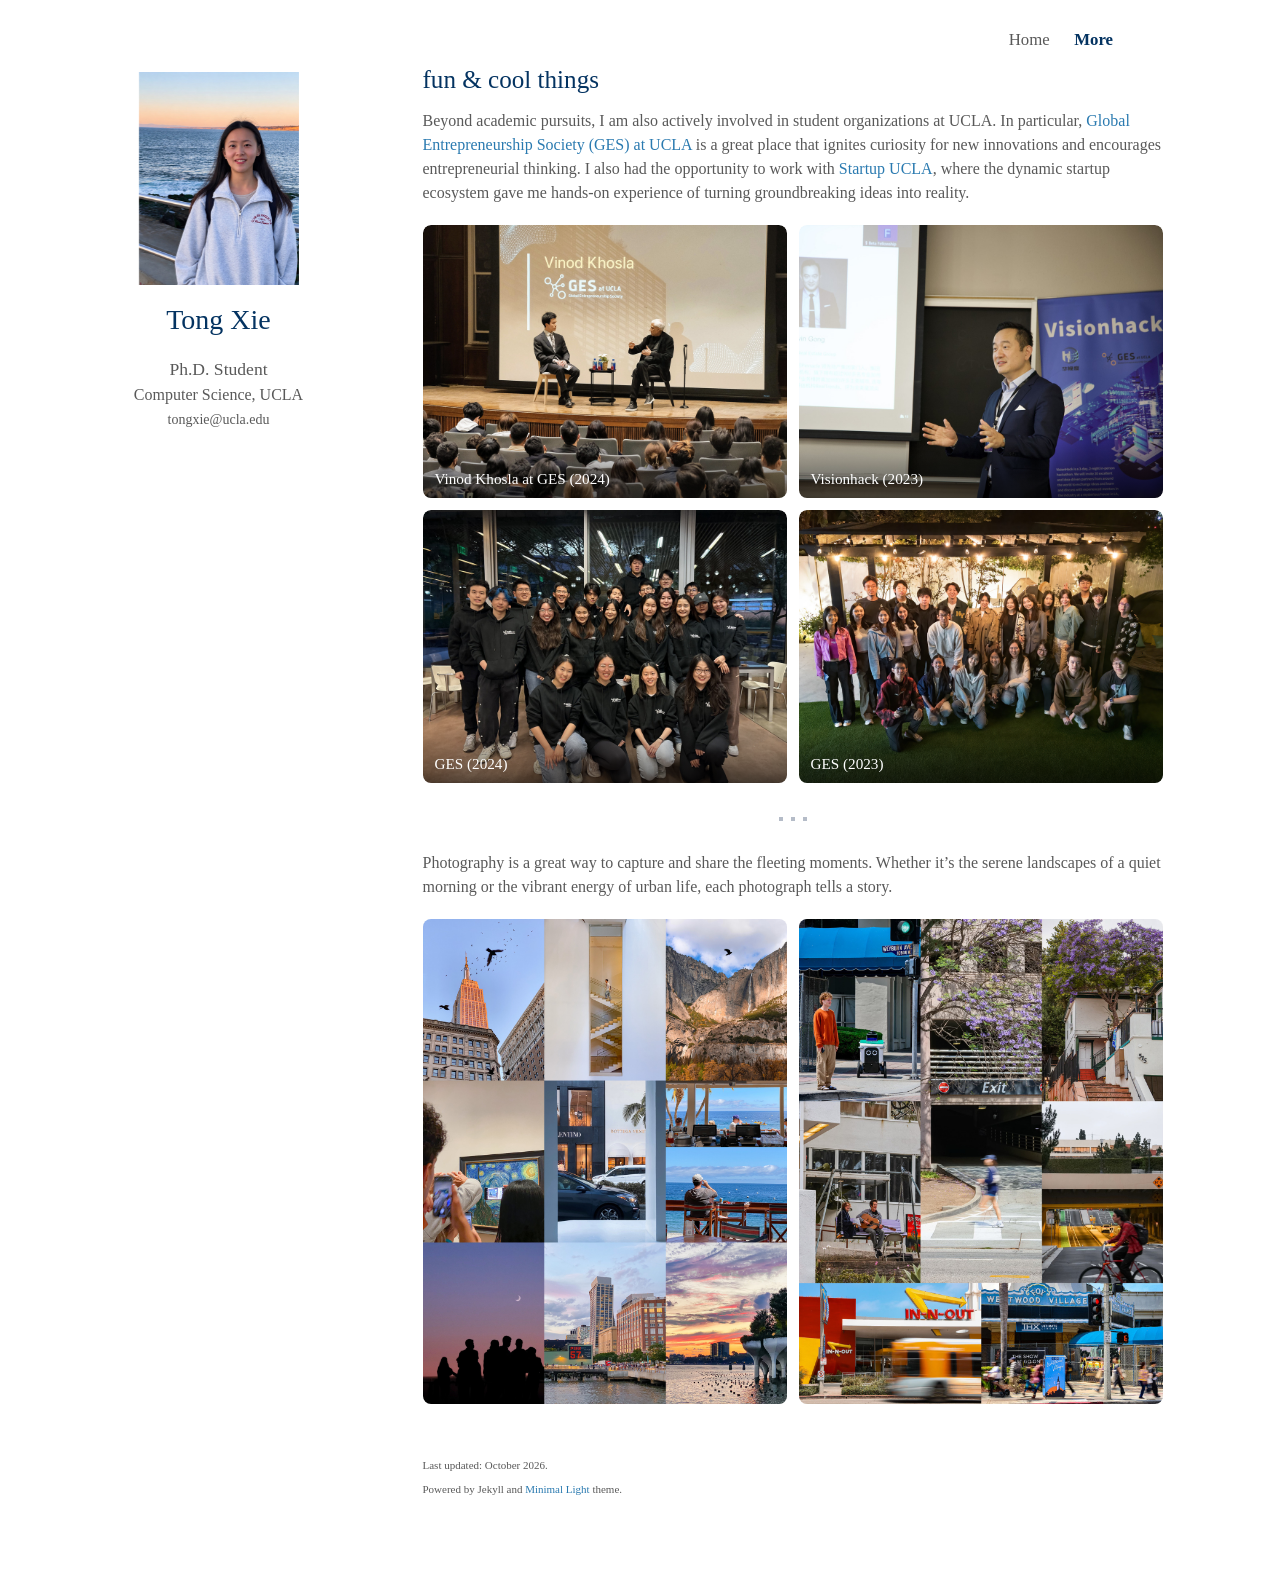

repository: txie1/txie1.github.io · page: more/index.html · generator: jekyll

---
layout: homepage
title: More
permalink: /more/
---

## fun & cool things

Beyond academic pursuits, I am also actively involved in student organizations at UCLA. In particular, [Global Entrepreneurship Society (GES) at UCLA](https://gesatucla.org/) is a great place that ignites curiosity for new innovations and encourages entrepreneurial thinking. I also had the opportunity to work with [Startup UCLA](https://startupucla.com/), where the dynamic startup ecosystem gave me hands-on experience of turning groundbreaking ideas into reality.

<div class="photo-grid">
  <figure><a href="{{ '/assets/img/more/khosla.jpg' | relative_url }}" target="_blank"><img src="{{ '/assets/img/more/web/khosla.jpg' | relative_url }}" width="1000" height="750" alt="Vinod Khosla speaking at a GES at UCLA event" loading="lazy"></a><figcaption>Vinod Khosla at GES (2024)</figcaption></figure>
  <figure><a href="{{ '/assets/img/more/visionhack.jpg' | relative_url }}" target="_blank"><img src="{{ '/assets/img/more/web/visionhack.jpg' | relative_url }}" width="1000" height="750" alt="Visionhack 2023" loading="lazy"></a><figcaption>Visionhack (2023)</figcaption></figure>
  <figure><a href="{{ '/assets/img/more/ges_group1.jpg' | relative_url }}" target="_blank"><img src="{{ '/assets/img/more/web/ges_group1.jpg' | relative_url }}" width="1000" height="750" alt="GES at UCLA group photo, 2024" loading="lazy"></a><figcaption>GES (2024)</figcaption></figure>
  <figure><a href="{{ '/assets/img/more/ges_group2.jpg' | relative_url }}" target="_blank"><img src="{{ '/assets/img/more/web/ges_group2.jpg' | relative_url }}" width="1000" height="750" alt="GES at UCLA group photo, 2023" loading="lazy"></a><figcaption>GES (2023)</figcaption></figure>
</div>

<div class="divider" aria-hidden="true"><i></i><i></i><i></i></div>

Photography is a great way to capture and share the fleeting moments. Whether it's the serene landscapes of a quiet morning or the vibrant energy of urban life, each photograph tells a story.

<div class="photo-grid stack-on-phone">
  <figure class="magnify"{% if site.style_collage_eggs and site.style_sunset %} data-eggs='[{"id": "stairs", "src": "{{ '/assets/img/buddy/pixel_right.png' | relative_url }}", "from": [565, 376], "to": [634, 334], "h": 64, "say": {"light": "looking for sunset…", "dark": "sunset is between ☀ and 🌙", "sunset": "golden hour!"}}]'{% endif %}><a href="{{ '/assets/img/more/photography_1.jpg' | relative_url }}" target="_blank"><img src="{{ '/assets/img/more/web/photography_1.jpg' | relative_url }}" width="1200" height="1600" alt="Photo collage: cities, landscapes and sunsets" loading="lazy"></a></figure>
  <figure class="magnify"{% if site.style_collage_eggs and site.style_sunset %} data-eggs='[{"id": "street", "src": "{{ '/assets/img/buddy/pixel_left.png' | relative_url }}", "from": [528, 952], "to": [458, 952], "h": 100, "say": {"light": "too bright ☀", "dark": "too dark 🌙", "sunset": "found it!"}}]'{% endif %}><a href="{{ '/assets/img/more/photography_2.jpg' | relative_url }}" target="_blank"><img src="{{ '/assets/img/more/web/photography_2.jpg' | relative_url }}" width="1200" height="1600" alt="Photo collage: street scenes around Westwood" loading="lazy"></a></figure>
</div>
